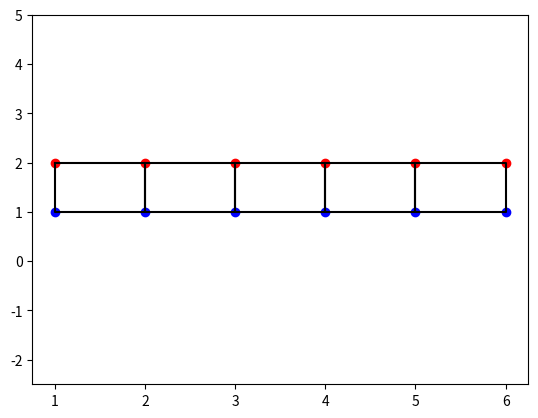

The script that saved this image:
# plot apical in red and basal in blue and each cell in a different color 
import matplotlib.pyplot as plt

# plot apical and basal points
apical_xy = [(1, 2), (2, 2), (3, 2), (4, 2), (5, 2), (6, 2)]
basal_xy = [(1, 1), (2, 1), (3, 1), (4, 1), (5, 1), (6, 1)]
plt.scatter(*zip(*apical_xy), color='red')
plt.scatter(*zip(*basal_xy), color='blue')

# Plotting each cell in a different color
coord = [[[1, 2], [1, 1], [2, 1], [2, 2]], [[2,2],[2,1],[3,1],[3,2]], [[3, 2], [3, 1], [4, 1], [4, 2]],[[4,2],[4,1],[5,1],[5,2]] ,[[5, 2], [5, 1], [6, 1], [6, 2]]]
for sublist in coord:
    sublist.append(sublist[0]) 

for i in range(len(coord)):
    xs, ys = zip(*coord[i]) #create lists of x and y values   
    # plt.xlim(-2.5, 15) 
    plt.xticks(range(-2, 15, 1))
    plt.ylim(-2.5, 5) 
    # plt.plot(xs,ys)
    # for edges in black
    plt.plot(xs,ys,'k-') 
plt.show()